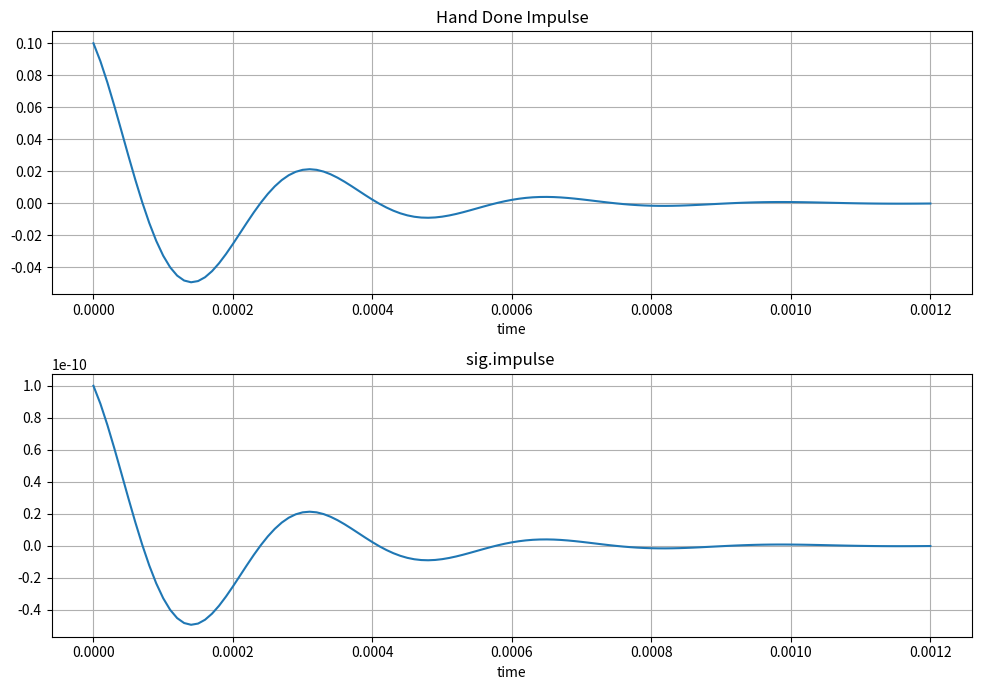
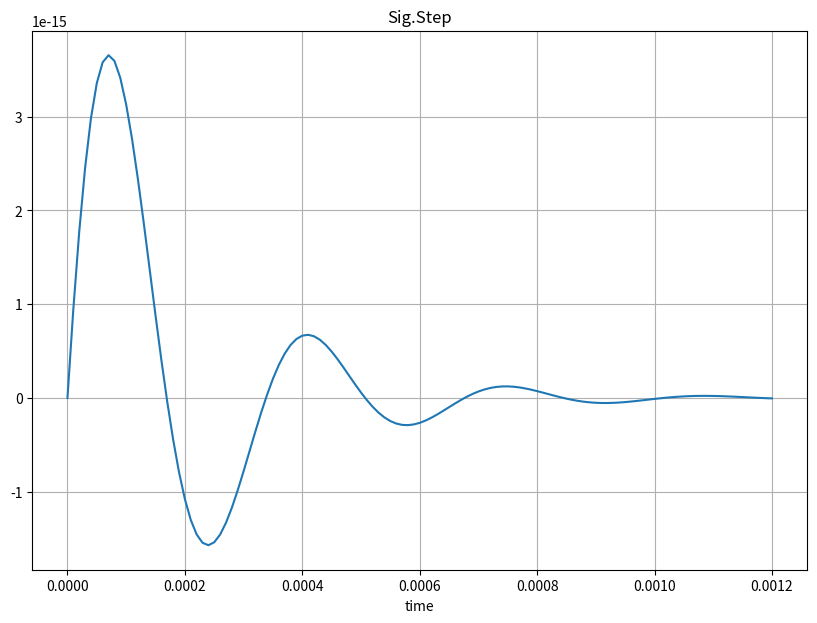

Write the Python code that produced these figures, in order.
# -*- coding: utf-8 -*-
"""
Created on Tue Sep 29 19:41:13 2020

@author: Connor
"""

import numpy as np
import scipy.signal as sig 
import time
import matplotlib.pyplot as plt




def step(t):
    y = np.zeros(t.shape)
    for i in range(len(t)):
        if t[i] >= 0:
            y[i] = 1
        else:
            y[i] = 0
    return y

def sin_meth(t,R,L,C):
    y = np.zeros(t.shape)
    
    
    
    alpha = -1/(2*R*C)
    omega = (1/2)*np.sqrt((1/(R*C))**2 - 4*(1/(np.sqrt(L*C)))**2 + 0*1j)
    p = alpha + omega
    
    g = (1/(R*C))*(p)
    g_mag = np.abs(g)
    g_rad = np.angle(g)
    
    y =(g_mag/np.abs(omega)*np.exp(alpha*t)*np.sin(np.abs(omega)*t+g_rad)*step(t))*step_s
    return y 
       


step_s= 10e-6
#-----step size to seconds multifactor = 100
endtime = 1.2*.001
t = np.arange(0, endtime + step_s,step_s)
lt =len(t)
t_ext = np.arange(t[0]*2,2*t[lt-1]+step_s,step_s)



R= 1000
C = 100E-9
L = 27*1E-3

num = [0,(1/R*C),0]
den = [1, (1/(R*C)),(1/(L*C))]

y = sin_meth(t,R,L,C)     
xt, xx = sig.impulse((num,den), T= t)


plt.figure(figsize = (10,7))
plt.subplot(2,1,1)
plt.plot(t,y)
plt.grid()
plt.xlabel('time')
plt.title('Hand Done Impulse')
plt.subplot(2,1,2)
plt.plot(t,xx)
plt.grid()
plt.xlabel('time')
plt.title('sig.impulse ')
plt.tight_layout()


#--------------------------part2-----------------------

zt,zz = sig.step((num,den), T= t)

plt.figure(figsize = (10,7))
plt.subplot(1,1,1)
plt.plot(t,zz)
plt.grid()
plt.xlabel('time')
plt.title('Sig.Step')

   
